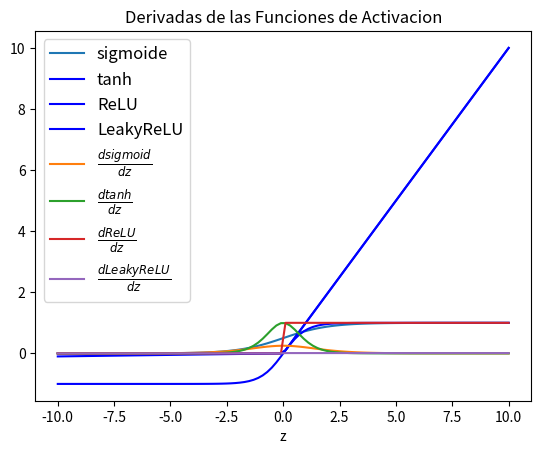

Recreate this plot in Python.
import numpy as np
import matplotlib.pyplot as plt
import seaborn as sns
#sns.set()
%matplotlib inline

z = np.linspace(-10,10,100)

def sigmoid(z):
    return 1/(1+np.exp(-z))



def dsigmoid(a):
    return a*(1-a)  

plt.plot(z, sigmoid(z), label = 'sigmoide')
#plt.plot(z, dsigmoid(sigmoid(z)), label = r'$ \frac{dsigmoid}{dz}$')
plt.legend(fontsize = 12)
plt.xlabel('z')
plt.show()

def tanh(z):
    return np.tanh(z)


def dtanh(a):
    return 1-np.power(a,2)

plt.plot(z, tanh(z),'b', label = 'tanh')
#plt.plot(z, dtanh(tanh(z)),'r', label=r'$ \frac{dtanh}{dz}$')
plt.legend(fontsize = 12)
plt.show()

def ReLU(z):
    return np.maximum(0,z)


def dReLU(a):
    return 1*(a>0)

plt.plot(z, ReLU(z),'b', label ='ReLU')
#plt.plot(z, dReLU(ReLU(z)),'r', label=r'$ \frac{dReLU}{dz}$')
plt.legend(fontsize = 12)
plt.xlabel('z')
plt.show()

def LeakyReLU(z):
    return np.maximum(0.01*z,z)

def dLeakyReLU(a):
    return 0.01*(a>0)

plt.plot(z, LeakyReLU(z),'b', label = 'LeakyReLU')
#plt.plot(z, dLeakyReLU(LeakyReLU(z)),'r', label=r'$ \frac{dLeakyReLU}{dz}$')
plt.legend(fontsize = 12)
plt.xlabel('z')

plt.show()

plt.plot(z, dsigmoid(sigmoid(z)),label = r'$ \frac{dsigmoid}{dz}$' )
plt.plot(z, dtanh(tanh(z)), label = r'$ \frac{dtanh}{dz}$')
plt.plot(z, dReLU(ReLU(z)), label=r'$ \frac{dReLU}{dz}$')
plt.plot(z, dLeakyReLU(LeakyReLU(z)), label=r'$ \frac{dLeakyReLU}{dz}$')
plt.legend(fontsize = 12)
plt.xlabel('z')
plt.title('Derivadas de las Funciones de Activacion')
plt.show()

